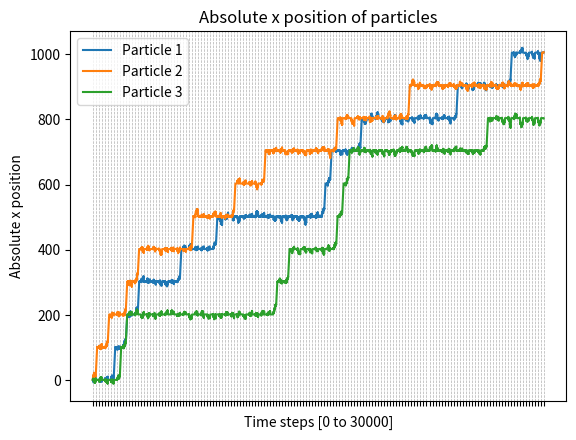

Write Python code to recreate this figure.
import numpy as np
import matplotlib.pyplot as plt
import random

class Particle:
    def __init__(self, potentialFunction, betak, id):
        self.id = id
        self.xPos = 0
        self.time = 0
        self.absxPos = 0
        self.sawtoothPotetial = potentialFunction
        self.constantPotetial = lambda x: 1
        self.activePotetial = self.constantPotetial
        self.betak = betak

    def pPlus(self):
        return 1 / (1 + np.exp(-self.betak * (self.activePotetial(self.xPos - 1)
                                               - self.activePotetial(self.xPos + 1))) 
                    + np.exp(-self.betak * (self.activePotetial(self.xPos)
                                             - self.activePotetial(self.xPos + 1))))
    
    def pMinus(self):
        return 1 / (1 + np.exp(-self.betak * (self.activePotetial(self.xPos + 1)
                                               - self.activePotetial(self.xPos - 1))) 
                    + np.exp(-self.betak * (self.activePotetial(self.xPos)
                                             - self.activePotetial(self.xPos - 1))))

    def potentialSwitch(self):
        if self.activePotetial == self.constantPotetial:
            self.activePotetial = self.sawtoothPotetial
        else:
            self.activePotetial = self.constantPotetial

    def walkStep(self, T_p):
        self.time += 1

        if self.time % T_p == 0: # every 200 time steps switch potential
            self.potentialSwitch()
        
        prob = random.uniform(0, 1)
        if prob <= self.pMinus():
            self.xPos -= 1
            self.absxPos -= 1
            if self.xPos < -100:
                self.xPos = 100

        elif prob > 1 - self.pPlus():
            self.xPos += 1
            self.absxPos += 1
            if self.xPos > 100:
                self.xPos = -100

    
        
    def getPosition(self):
        return self.xPos
    
    def getProbebility(self):
        return float(self.pMinus()), float(1 - (self.pPlus() + self.pMinus())), float(self.pPlus())

    def __str__(self):
        return f"{self.id + 1}"

def sawtoothPotential(x): # can only get values between -100 and 100
    if x < -90 and x >= -100:
        return k * x / (alpha * N_x) + k*10
    elif x < 0 and x >= -90:
        return - k * x / ((1 - alpha) * N_x)
    elif x < 10 and x >= 0:
        return k * x / (alpha * N_x)
    elif x <= 100 and x >= 10:
        return - k * x / ((1 - alpha) * N_x) + k*10 / 9
    else:
        return False

T_p = 200 # time steps per time interval
N_p = 3 # number of particles
N_x = 100 # steps per potetial period
beta_k = 1000
cycles = 75
timeSteps = cycles * 2 * T_p
alpha = 0.1
k = 1

Particles = [Particle(sawtoothPotential, beta_k, i) for i, _ in enumerate(range(N_p))]
ParticlesAbsPos = [[] for _ in range(N_p)]
for i, particle in enumerate(Particles): # simulates all particles
    for _ in range(timeSteps): # run walkstep (simulation) for all timesteps 
        particle.walkStep(T_p)
        ParticlesAbsPos[i].append(particle.absxPos)


AbsolutePosAxis = np.linspace(0, timeSteps, timeSteps)
for i, Pos in enumerate(ParticlesAbsPos):
    plt.plot(AbsolutePosAxis, Pos, markersize=1, label=f"Particle {i + 1}")

plt.title("Absolute x position of particles")
plt.xlabel(f"Time steps [0 to {timeSteps}]")
plt.ylabel("Absolute x position")
plt.xticks(np.arange(0, timeSteps + 1, 200))
plt.gca().set_xticklabels([])
plt.grid(True, which='both', axis='x', linestyle='--', linewidth=0.5)
plt.legend()
plt.show()